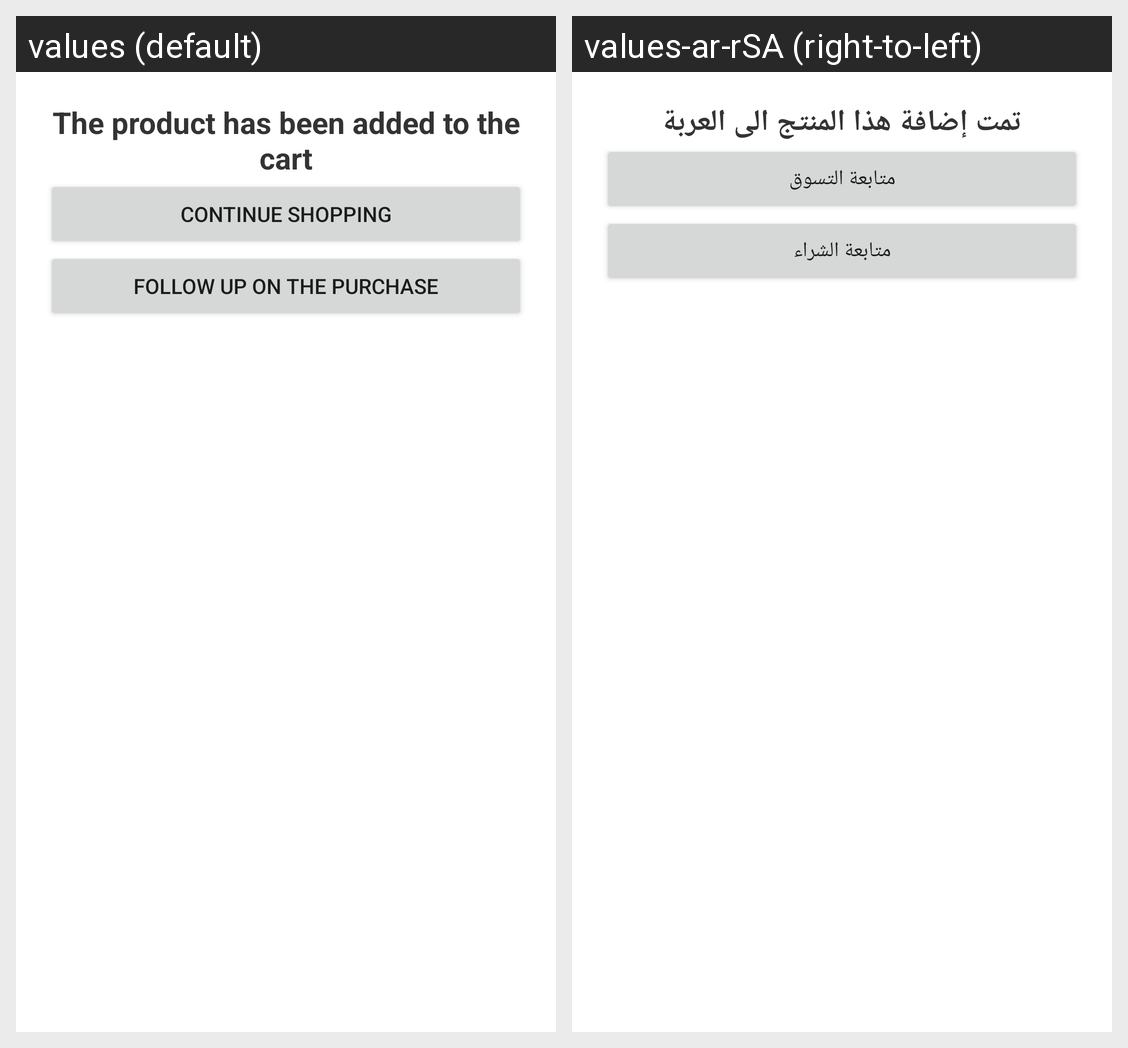

For this localized Android screen grid, give each drawn string resource with its value in every locale shown.
Android screen res/layout/to_be_sure.xml rendered under 2 locales, left to right: values (default), values-ar-rSA (right-to-left). Device: Nexus 5 (rendered at 1080×1920; each locale shown at half size, 540×960, under a caption strip naming it); theme Theme.Seed.
Strings drawn on this screen, with the default value and each locale's value (text and hints the layout hard-codes, and strings that could not be matched under every locale, appear in the picture but are not listed):

the_product_has_been_added_to_the_cart
  values: The product has been added to the cart
  values-ar-rSA: تمت إضافة هذا المنتج الى العربة

Continue_shopping
  values: Continue shopping
  values-ar-rSA: متابعة التسوق

follow_up_on_the_purchase
  values: Follow up on the purchase
  values-ar-rSA: متابعة الشراء
